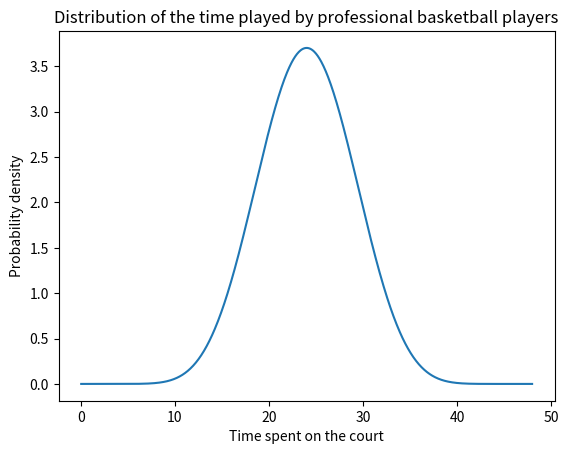

The matplotlib source for this figure:
import numpy as np
from scipy.stats import beta
import matplotlib.pyplot as plt
a=3
b=3
dist = beta(11.02,11.02)
x = np.linspace(0, 1, 1002)[1:-1]
x1=x*48
plt.plot(x1, dist.pdf(x))
plt.xlabel("Time spent on the court")
plt.ylabel("Probability density")
plt.title("Distribution of the time played by professional basketball players")
plt.show()